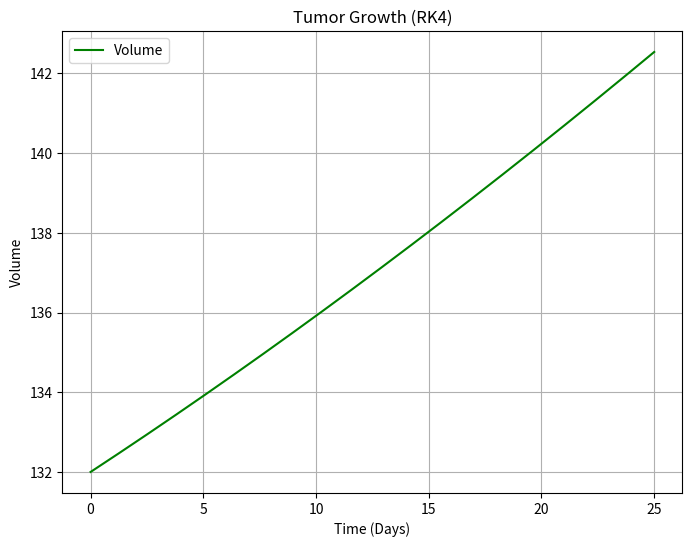

This chart was generated by the following Python code:
import numpy as np
import matplotlib.pyplot as plt
import pandas as pd


delay = 0
steps = list()
check = False


def rk4(func, tk, _yk, _dt=0.01, **kwargs):

    f1 = func(tk, _yk, **kwargs)
    f2 = func(tk + _dt / 2, _yk + (f1 * (_dt / 2)), **kwargs)
    f3 = func(tk + _dt / 2, _yk + (f2 * (_dt / 2)), **kwargs)
    f4 = func(tk + _dt, _yk + (f3 * _dt), **kwargs)

    return _yk + (_dt / 6) * (f1 + (2 * f2) + (2 * f3) + f4)


def ode_system(t, y):

    global delay, check
    k1 = 0.52167446
    k2 = 0.01000157
    lambda_0 = 0.55265251
    lambda_1 = 0.99993298

    if delay == 2:
        check = True

    if check:
        z2 = steps[0]
        steps.pop(0)
        delay = 1
    else:
        z2 = 0

    z1 = y[0]
    steps.append(y[1])
    volume = y[2]

    cisplatin = 0 if delay == 0 else 0
    psi = 20

    # Tumor growth function
    tgf = (lambda_0 * z1) / pow(1 + pow(lambda_0 * volume / lambda_1, psi), 1 / psi)

    dz1dt = tgf - k1 * cisplatin * z1
    dz2dt = k1 * cisplatin * z1 - k2 * z2
    dvdt = dz1dt + dz2dt

    delay += 1
    return np.array([dz1dt, dz2dt, dvdt])


def simulate():

    global delay, check

    # Time step and ending point
    dt = 0.01
    tfinal = 25
    time = np.arange(0, tfinal + dt, dt)

    # Initial conditions
    y0 = np.array([82, 50, 132])

    yk = y0
    state_history = list()

    # Simulation (time series loop)
    t = 0
    for t in time:
        state_history.append(yk)
        yk = rk4(ode_system, t, yk, dt)

        delay = 0
        check = False
        steps.clear()

    state_history = np.array(state_history)
    print(f'y evaluated at time t = {t} seconds: {yk[0]}')

    return state_history, time


def exp_and_plot(data, time):

    df = pd.DataFrame([row[2] for row in data], columns=['Volume'])
    df.insert(0, 'Time', time)
    df.to_csv('results.csv', float_format='%.5f', sep=',')

    fig, ax = plt.subplots()
    fig.set_size_inches(8, 6)
    ax.plot(time, data[:, 2], label='Volume', color='green')

    ax.set(xlabel='Time (Days)', ylabel='Volume', title='Tumor Growth (RK4)')
    ax.grid()
    fig.savefig('test.svg', format='svg')

    plt.legend(['Volume'], loc='best')
    plt.show()


def main():
    data, time = simulate()
    exp_and_plot(data, time)


if __name__ == '__main__':
    main()
